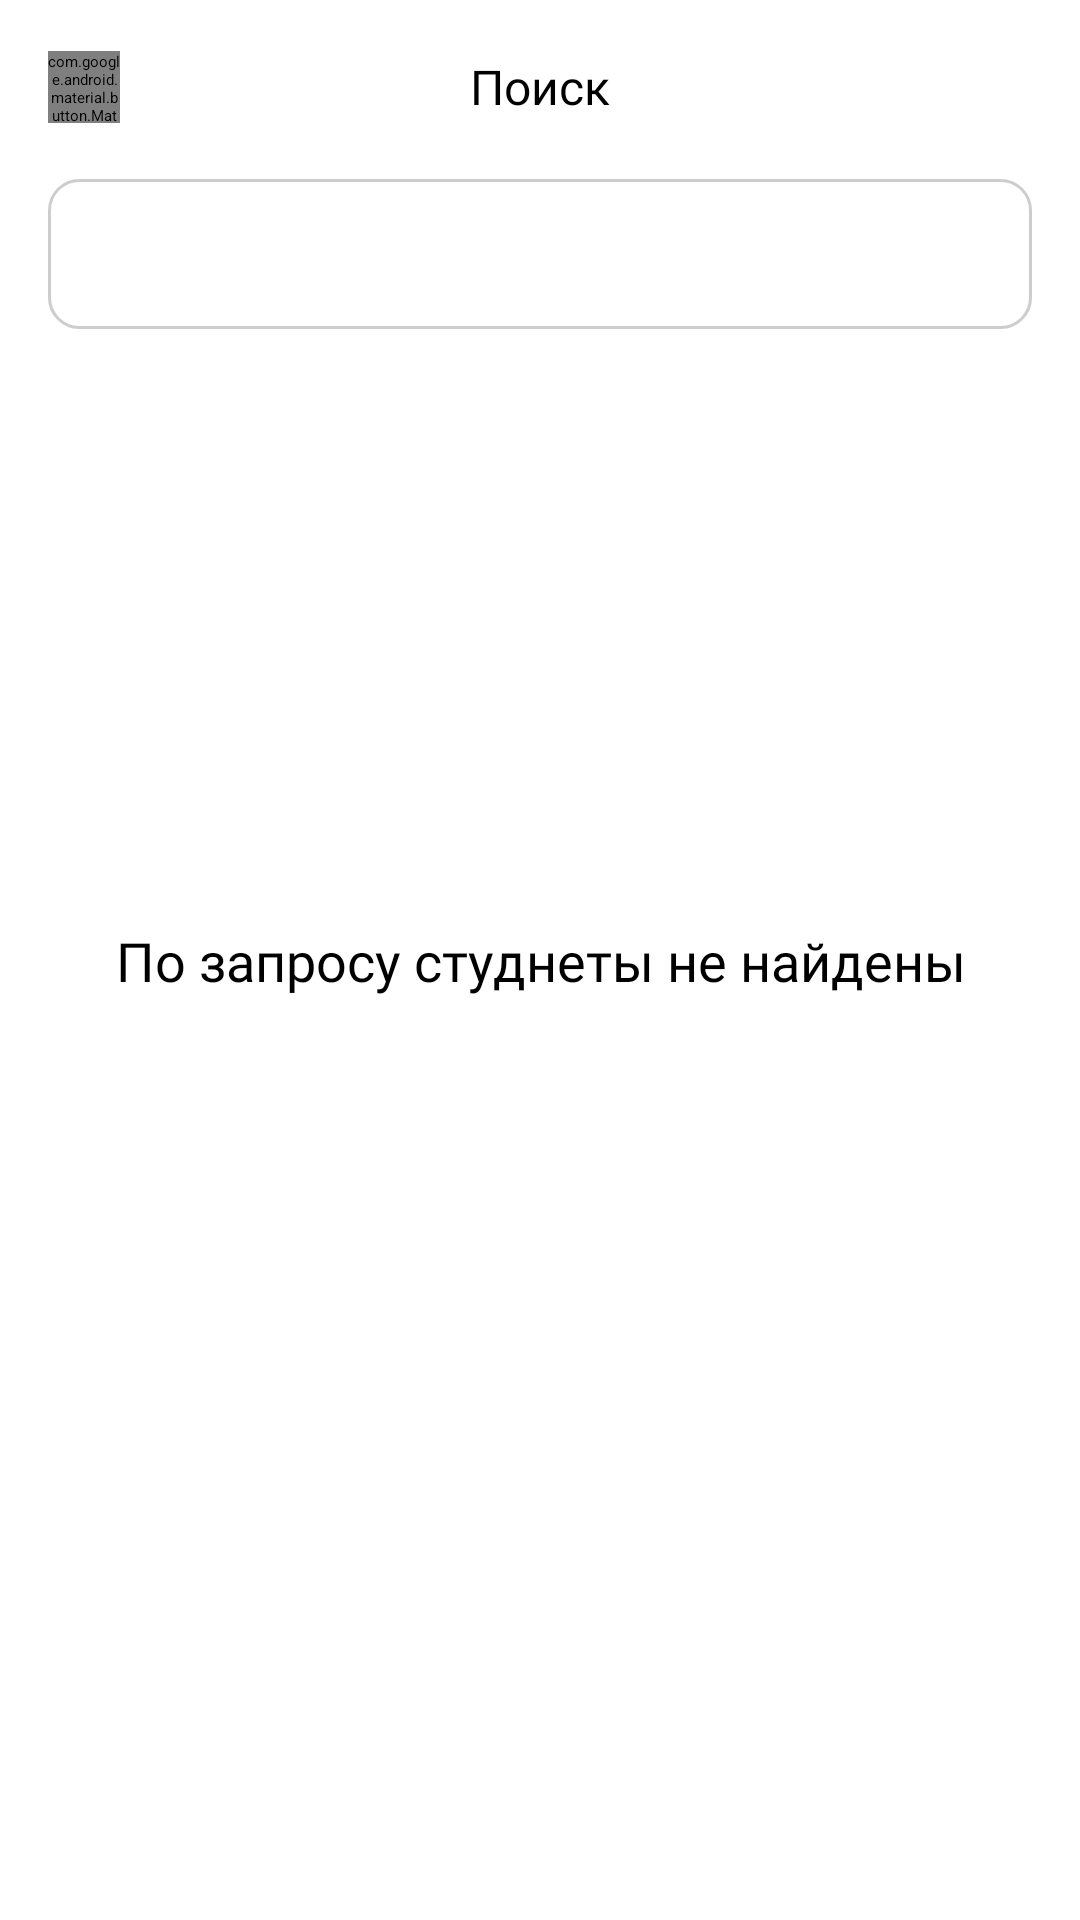

This screen was rendered from an Android layout file. Write that file and the resources it references.
<!-- AndroidManifest.xml: application theme splashScreenTheme -->
<!-- res/layout/fragment_search.xml -->
<?xml version="1.0" encoding="utf-8"?>
<androidx.constraintlayout.widget.ConstraintLayout xmlns:android="http://schemas.android.com/apk/res/android"
    xmlns:app="http://schemas.android.com/apk/res-auto"
    xmlns:tools="http://schemas.android.com/tools"
    android:layout_width="match_parent"
    android:layout_height="match_parent"
    android:paddingHorizontal="16dp">

    <com.google.android.material.button.MaterialButton
        android:id="@+id/btn_back"
        android:layout_width="24dp"
        android:layout_height="24dp"
        android:layout_gravity="start"
        android:background="@drawable/ic_chevron_left"
        app:backgroundTint="@color/blue"
        app:layout_constraintBottom_toBottomOf="@id/tv_title"
        app:layout_constraintStart_toStartOf="parent"
        app:layout_constraintTop_toTopOf="@id/tv_title" />

    <TextView
        android:id="@+id/tv_title"
        android:layout_width="wrap_content"
        android:layout_height="wrap_content"
        android:layout_gravity="center"
        android:layout_marginTop="18dp"
        android:fontFamily="@font/roboto_medium"
        android:text="@string/search"
        android:textSize="16sp"
        app:layout_constraintEnd_toEndOf="parent"
        app:layout_constraintStart_toStartOf="parent"
        app:layout_constraintTop_toTopOf="parent" />



    <androidx.appcompat.widget.SearchView
        android:layout_marginTop="20dp"
        android:layoutDirection="rtl"
        android:id="@+id/et_search"
        android:layout_width="0dp"
        android:layout_height="50dp"
        android:background="@drawable/bg_edit_text_list"
        app:cornerRadius="8dp"
        app:layout_constraintStart_toStartOf="parent"
        app:layout_constraintTop_toBottomOf="@id/tv_title"
        app:layout_constraintEnd_toEndOf="parent"/>

    <TextView
        android:gravity="center_horizontal"
        android:id="@+id/tv_student_unmatching"
        android:layout_width="0dp"
        android:layout_height="wrap_content"
        android:layout_gravity="center"
        android:fontFamily="@font/roboto_medium"
        android:text="@string/tv_if_search_empty"
        android:textSize="18sp"
        app:layout_constraintBottom_toBottomOf="parent"
        app:layout_constraintEnd_toEndOf="parent"
        app:layout_constraintStart_toStartOf="parent"
        app:layout_constraintTop_toTopOf="parent" />



    <androidx.recyclerview.widget.RecyclerView
        android:id="@+id/recycler_view"
        android:layout_width="match_parent"
        android:layout_height="0dp"
        android:layout_marginTop="20dp"
        android:scrollbarSize="6dp"
        android:scrollbarThumbVertical="@color/blue"
        android:scrollbars="vertical"
        app:layoutManager="androidx.recyclerview.widget.LinearLayoutManager"
        app:layout_constraintBottom_toBottomOf="parent"
        app:layout_constraintTop_toBottomOf="@id/et_search"
        tools:listitem="@layout/item_choose_a_student" />

</androidx.constraintlayout.widget.ConstraintLayout>
<!-- res/layout/item_choose_a_student.xml (included above) -->
<?xml version="1.0" encoding="utf-8"?>
<TextView xmlns:android="http://schemas.android.com/apk/res/android"
    android:id="@+id/tv_students_full_name"
    android:layout_width="match_parent"
    android:layout_height="wrap_content"
    android:background="@drawable/bg_item_choose_a_student"
    android:padding="16dp"
    android:text="@string/students_full_name"
    android:textSize="16sp" />
<!-- resources referenced by this layout -->
<resources>
  <color name="blue">#123B61</color>
  <!-- drawable bg_edit_text_list (drawable) -->
  <?xml version="1.0" encoding="utf-8"?>
  <shape xmlns:android="http://schemas.android.com/apk/res/android"
      android:shape="rectangle">
      <corners android:radius="10dp"/>
      <stroke android:color="@color/gray"
          android:width="1dp"/>
  </shape>
  <!-- drawable bg_item_choose_a_student (drawable) -->
  <?xml version="1.0" encoding="utf-8"?>
  <layer-list xmlns:android="http://schemas.android.com/apk/res/android">
      <item
          android:height="1dp"
          android:gravity="top">
          <shape>
              <solid android:color="@color/grey_item_choose_a_student" />
          </shape>
      </item>
      <item
          android:height="1dp"
          android:gravity="bottom">
          <shape>
              <solid android:color="@color/grey_item_choose_a_student" />
          </shape>
      </item>
  </layer-list>
  <string name="search">Поиск</string>
  <string name="students_full_name">ФИО Студента</string>
  <string name="tv_if_search_empty">По запросу студнеты не найдены</string>
  <style name="splashScreenTheme" parent="Theme.MaterialComponents.Light.NoActionBar">
          <item name="android:windowBackground">@drawable/splash_screen</item>
          <item name="android:statusBarColor">@color/black</item>
      </style>
  <color name="gray">#CDCDCD</color>
  <color name="grey_item_choose_a_student">#F2F2F2</color>
  <!-- drawable splash_screen (drawable) -->
  <?xml version="1.0" encoding="utf-8"?>
  <layer-list xmlns:android="http://schemas.android.com/apk/res/android">
      
      <item android:drawable="@color/white"/>
      
      <item android:drawable="@drawable/logo" android:gravity="center"/>
      <item android:drawable="@drawable/logo_made_by_geeks_pro" android:gravity="bottom|center" android:bottom="76dp"/>
  
  </layer-list>
  <color name="black">#FF000000</color>
  <color name="white">#FFFFFFFF</color>
  <!-- drawable logo: vector/xml drawable (drawable, 23890 chars, omitted) -->
  <!-- drawable logo_made_by_geeks_pro: vector/xml drawable (drawable, 5538 chars, omitted) -->
</resources>
